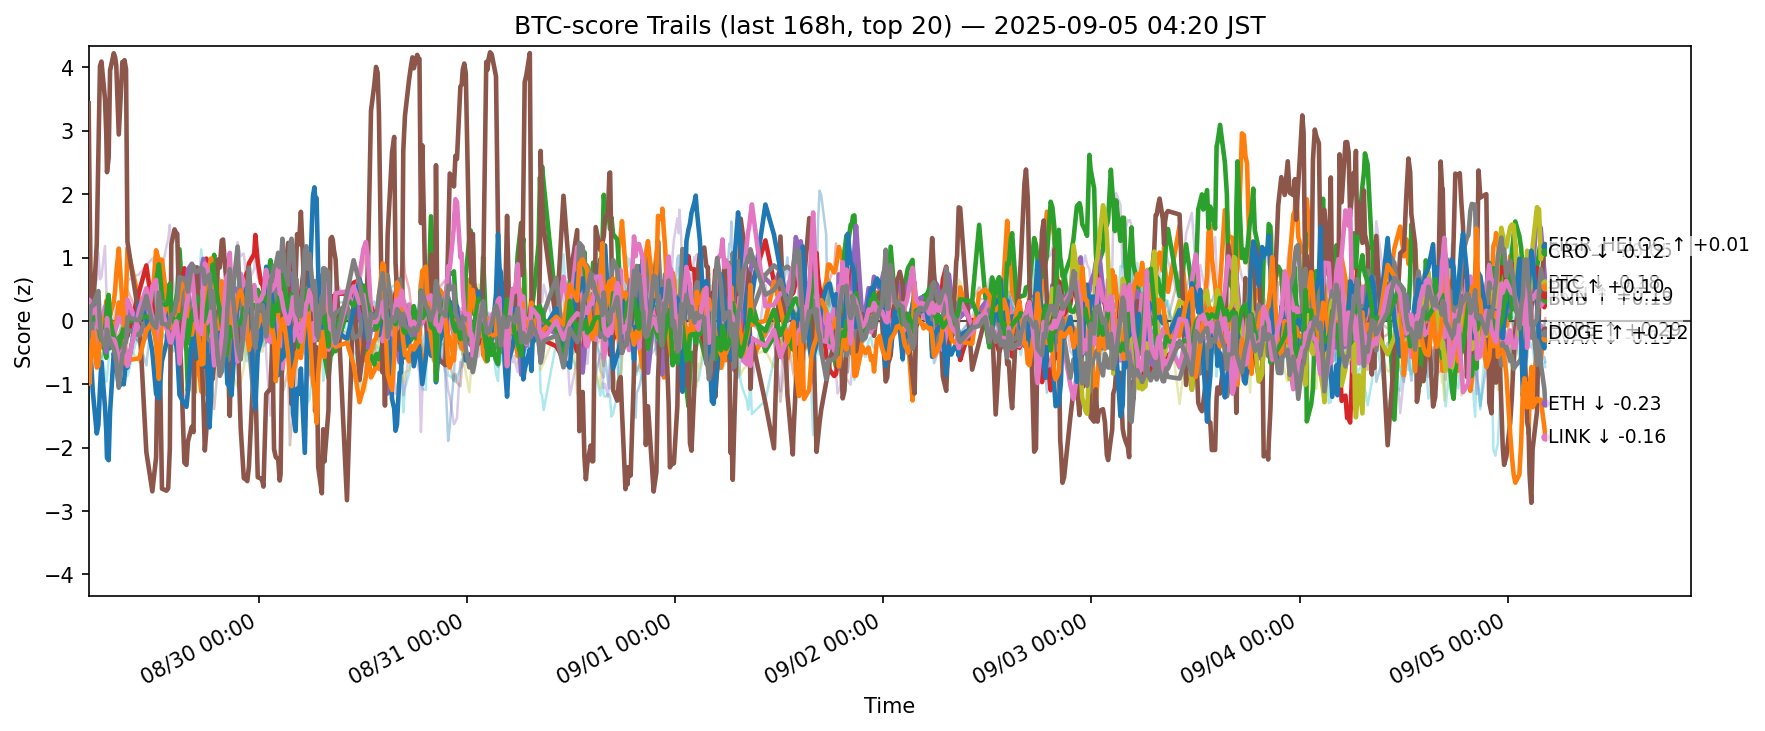

Data behind this chart, as committed beside it:
ts, side, symbol, score
2025-08-28 19:22:31.421138+00:00, btc, ADA, -0.01665
2025-08-28 19:22:31.421138+00:00, btc, AVAX, -0.4422
2025-08-28 19:22:31.421138+00:00, btc, BCH, -0.04788
2025-08-28 19:22:31.421138+00:00, btc, BNB, -0.895
2025-08-28 19:22:31.421138+00:00, btc, BTC, -0.2499
2025-08-28 19:22:31.421138+00:00, btc, CRO, 3.434
2025-08-28 19:22:31.421138+00:00, btc, DOGE, 0.1964
2025-08-28 19:22:31.421138+00:00, btc, DOT, 0.08139
2025-08-28 19:22:31.421138+00:00, btc, ETH, -0.6185
2025-08-28 19:22:31.421138+00:00, btc, HBAR, -0.1393
2025-08-28 19:22:31.421138+00:00, btc, HYPE, -0.5977
2025-08-28 19:22:31.421138+00:00, btc, LINK, -0.6796
2025-08-28 19:22:31.421138+00:00, btc, LTC, -0.07042
2025-08-28 19:22:31.421138+00:00, btc, SHIB, 0.01599
2025-08-28 19:22:31.421138+00:00, btc, SOL, 1.104
2025-08-28 19:22:31.421138+00:00, btc, SUI, -0.05482
2025-08-28 19:22:31.421138+00:00, btc, TON, 0.1051
2025-08-28 19:22:31.421138+00:00, btc, TRX, -0.2438
2025-08-28 19:22:31.421138+00:00, btc, XLM, -0.844
2025-08-28 19:22:31.421138+00:00, btc, XRP, -0.08909
2025-08-28 19:26:47.487408+00:00, btc, ADA, -0.1241
2025-08-28 19:26:47.487408+00:00, btc, AVAX, -0.5247
2025-08-28 19:26:47.487408+00:00, btc, BCH, 0.02833
2025-08-28 19:26:47.487408+00:00, btc, BNB, -0.96
2025-08-28 19:26:47.487408+00:00, btc, BTC, -0.1607
2025-08-28 19:26:47.487408+00:00, btc, CRO, 2.442
2025-08-28 19:26:47.487408+00:00, btc, DOGE, 0.3066
2025-08-28 19:26:47.487408+00:00, btc, DOT, 0.07152
2025-08-28 19:26:47.487408+00:00, btc, ETH, -0.7025
2025-08-28 19:26:47.487408+00:00, btc, HBAR, -0.2449
2025-08-28 19:26:47.487408+00:00, btc, HYPE, -0.5529
2025-08-28 19:26:47.487408+00:00, btc, LINK, -0.9936
2025-08-28 19:26:47.487408+00:00, btc, LTC, 0.05584
2025-08-28 19:26:47.487408+00:00, btc, SHIB, 0.3641
2025-08-28 19:26:47.487408+00:00, btc, SOL, 1.29
2025-08-28 19:26:47.487408+00:00, btc, SUI, 0.0589
2025-08-28 19:26:47.487408+00:00, btc, TON, 0.3334
2025-08-28 19:26:47.487408+00:00, btc, TRX, -0.06719
2025-08-28 19:26:47.487408+00:00, btc, XLM, -0.7794
2025-08-28 19:26:47.487408+00:00, btc, XRP, 0.106
2025-08-28 19:37:36.218771+00:00, btc, ADA, -0.2219
2025-08-28 19:37:36.218771+00:00, btc, AVAX, -0.06604
2025-08-28 19:37:36.218771+00:00, btc, BCH, 0.08778
2025-08-28 19:37:36.218771+00:00, btc, BNB, -0.1522
2025-08-28 19:37:36.218771+00:00, btc, BTC, 0.1524
2025-08-28 19:37:36.218771+00:00, btc, CRO, 0.2545
2025-08-28 19:37:36.218771+00:00, btc, DOGE, 0.04474
2025-08-28 19:37:36.218771+00:00, btc, DOT, -0.02855
2025-08-28 19:37:36.218771+00:00, btc, ETH, -0.368
2025-08-28 19:37:36.218771+00:00, btc, HBAR, -0.0005802
2025-08-28 19:37:36.218771+00:00, btc, HYPE, -0.5686
2025-08-28 19:37:36.218771+00:00, btc, LINK, -0.5936
2025-08-28 19:37:36.218771+00:00, btc, LTC, 0.03444
2025-08-28 19:37:36.218771+00:00, btc, SHIB, 0.02387
2025-08-28 19:37:36.218771+00:00, btc, SOL, 0.7688
2025-08-28 19:37:36.218771+00:00, btc, SUI, 0.02336
2025-08-28 19:37:36.218771+00:00, btc, TON, 0.2888
2025-08-28 19:37:36.218771+00:00, btc, TRX, 0.2322
2025-08-28 19:37:36.218771+00:00, btc, XLM, -0.1083
2025-08-28 19:37:36.218771+00:00, btc, XRP, 0.1437
... 12,500 more rows
